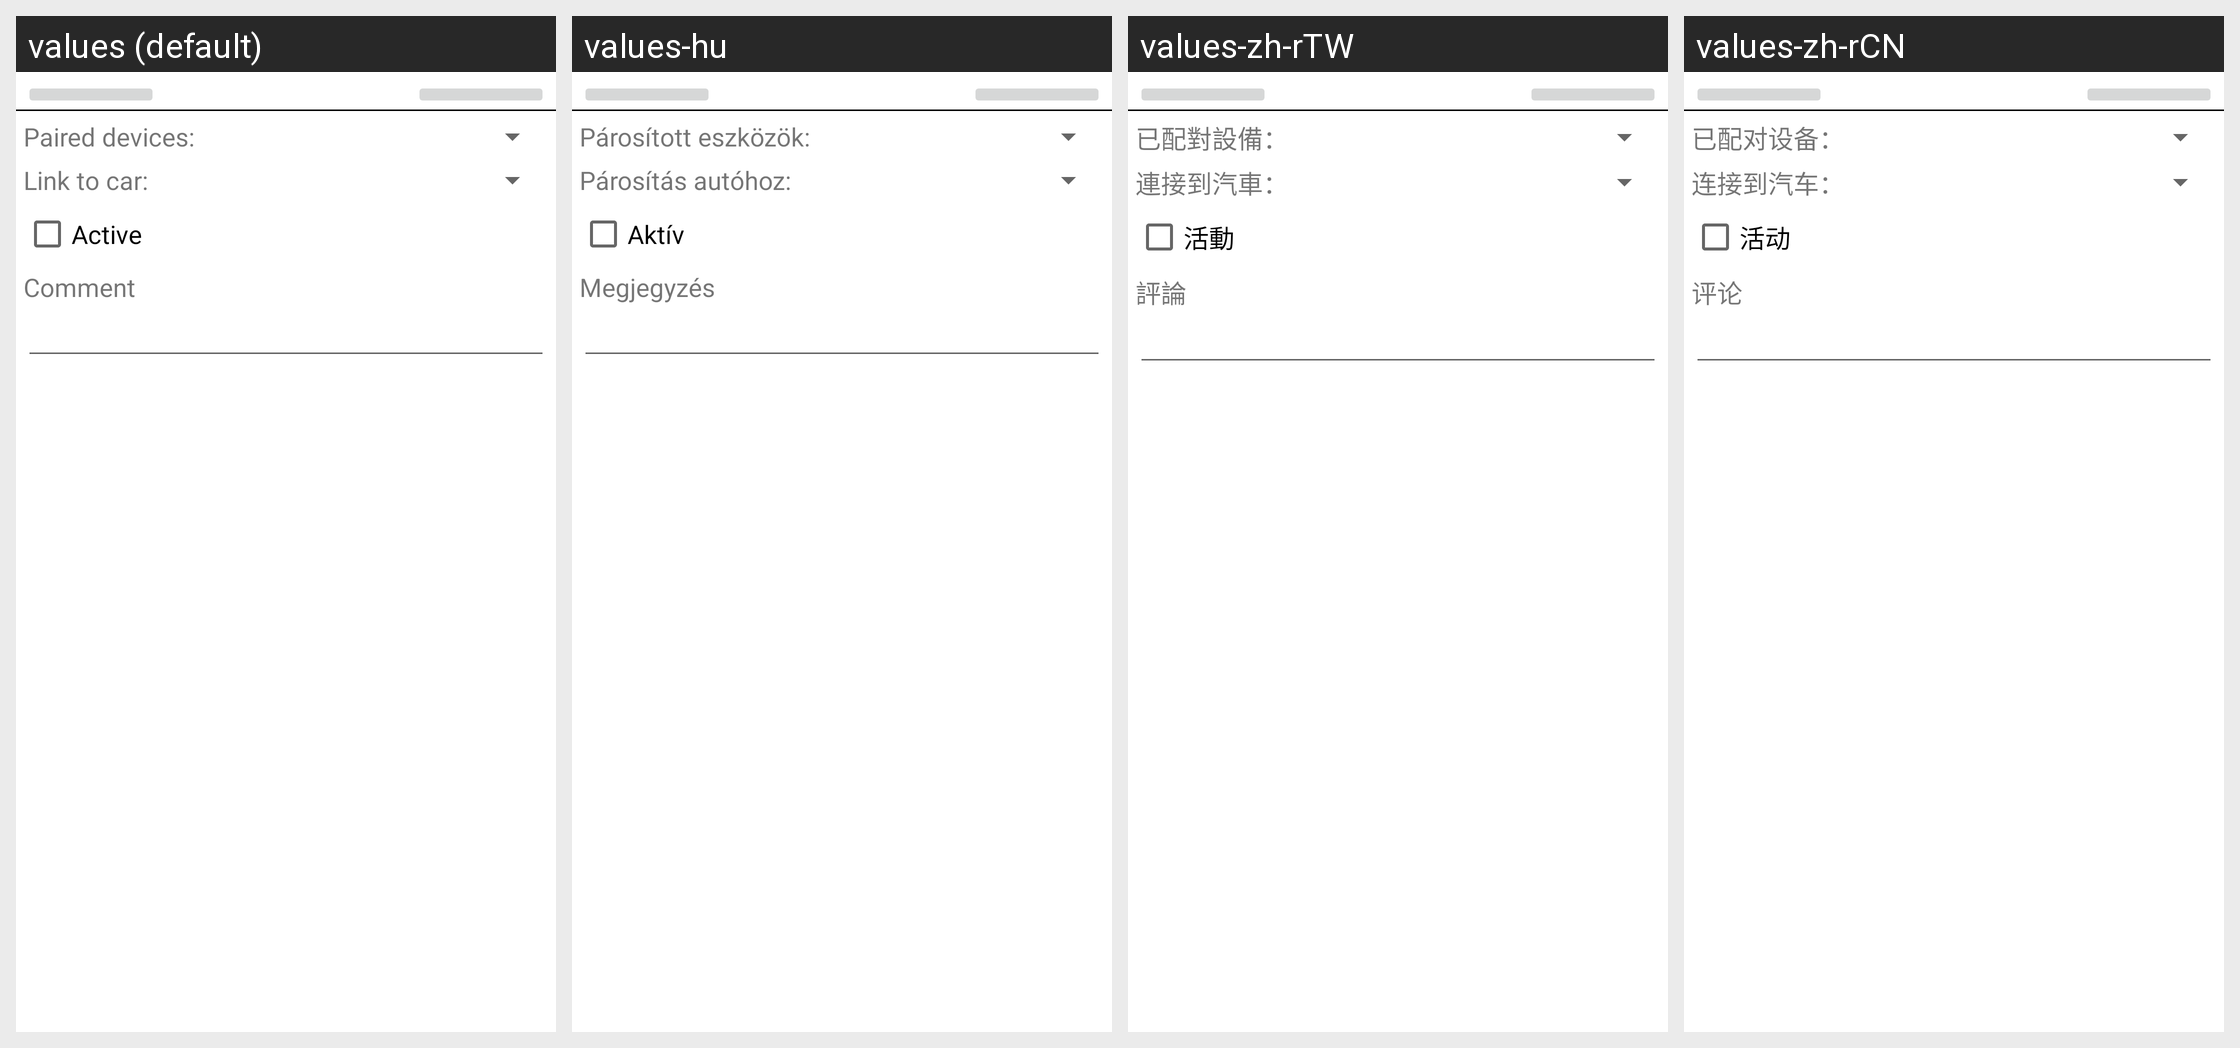

Locale-by-locale string values for the Android screen shown in this grid:
Android screen res/layout/addon_btdevice_car_link_s01.xml rendered under 4 locales, left to right: values (default), values-hu, values-zh-rTW, values-zh-rCN. Device: Nexus 5 (rendered at 1080×1920; each locale shown at half size, 540×960, under a caption strip naming it); theme AppTheme.
Other locales in the repository, not shown: values-de, values-es, values-ro, values-ru.
Strings drawn on this screen, with the default value and each locale's value (text and hints the layout hard-codes, and strings that could not be matched under every locale, appear in the picture but are not listed):

AddOn_BTStarter_PairedDevicesLabel
  values: Paired devices:
  values-hu: Párosított eszközök:
  values-zh-rTW: 已配對設備：
  values-zh-rCN: 已配对设备：

AddOn_BTStarter_LinkToCar
  values: Link to car:
  values-hu: Párosítás autóhoz:
  values-zh-rTW: 連接到汽車：
  values-zh-rCN: 连接到汽车：

GEN_IsActiveLabel
  values: Active
  values-hu: Aktív
  values-zh-rTW: 活動
  values-zh-rCN: 活动

GEN_UserCommentLabel
  values: Comment
  values-hu: Megjegyzés
  values-zh-rTW: 評論
  values-zh-rCN: 评论
